Photos from the image-classification dataset "dataset_multicrop" in the GitHub repository alekhyaSI/Smart-Crop-Care-and-Direct-Market-Access-for-Farmers. Its 11 classes are: chilli cercospora, chilli healthy, chilli mites and thrips, chilli nutritional deficiency, chilli powdery mildew, rice bacterial blight, rice blast, rice brown spot, rice tungro, tomato early blight, tomato healthy.

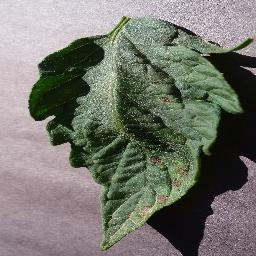
Label: tomato early blight

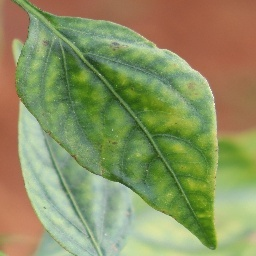
Label: chilli nutritional deficiency

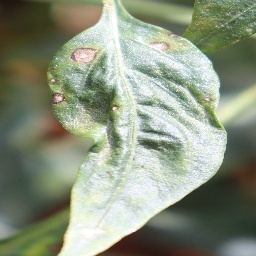
Label: chilli cercospora

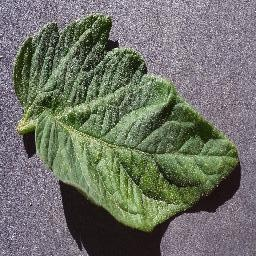
Label: tomato healthy

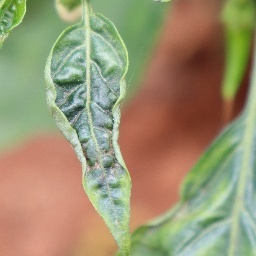
Label: chilli mites and thrips

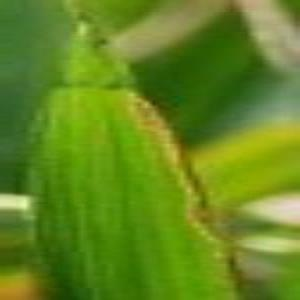
Label: rice bacterial blight
